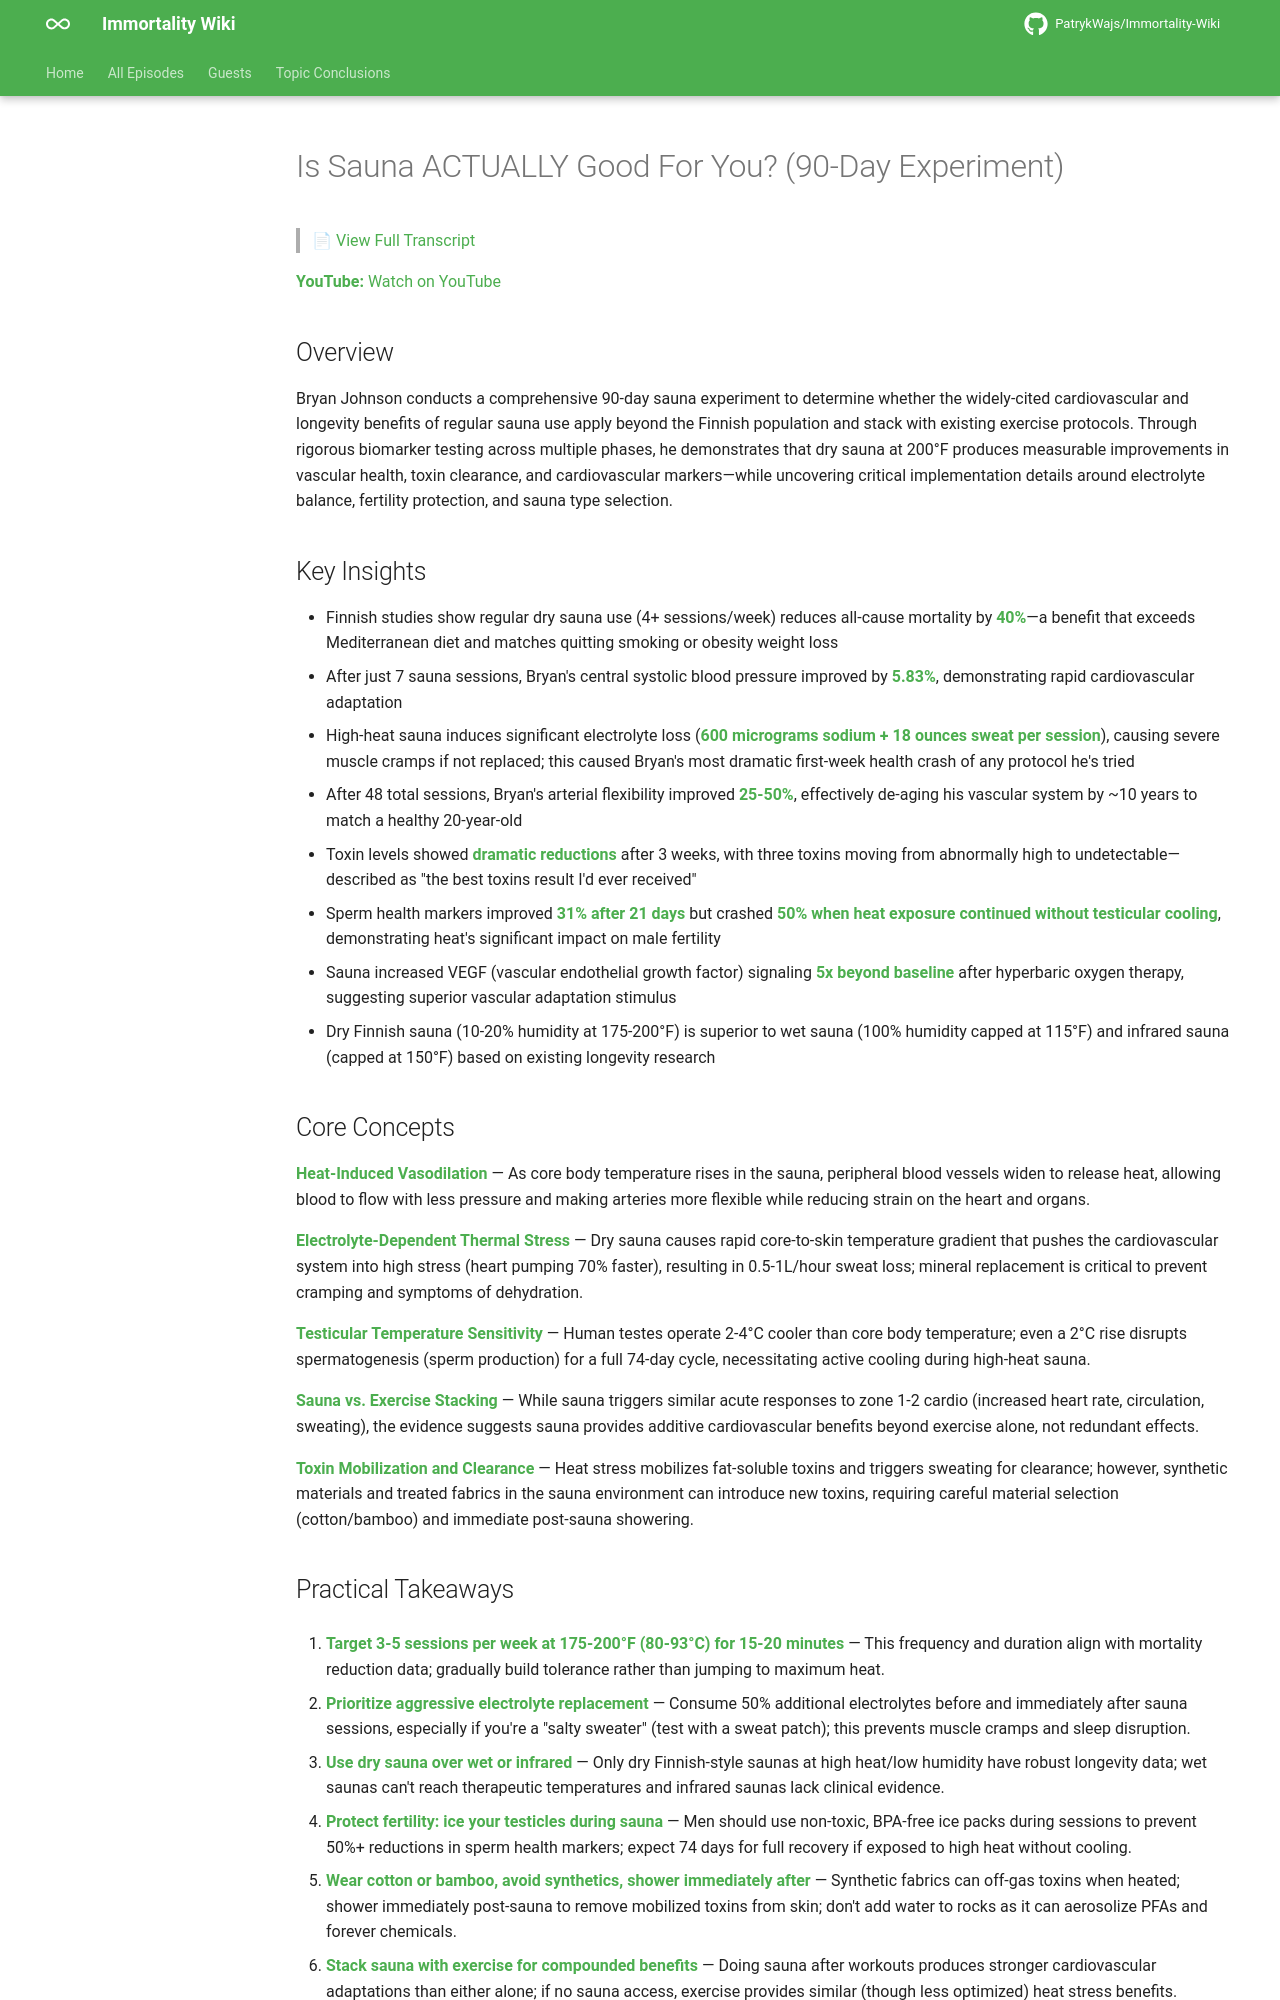

repository: PatrykWajs/Immortality-Wiki · page: Episodes/EP-124 - Is Sauna ACTUALLY Good For You (90-Day Experiment)/summary/index.html · generator: mkdocs

# Is Sauna ACTUALLY Good For You? (90-Day Experiment)

> 📄 [View Full Transcript](transcript.md)

**YouTube:** [Watch on YouTube](https://www.youtube.com/watch?v=kiUM92VDI1Y)

## Overview

Bryan Johnson conducts a comprehensive 90-day sauna experiment to determine whether the widely-cited cardiovascular and longevity benefits of regular sauna use apply beyond the Finnish population and stack with existing exercise protocols. Through rigorous biomarker testing across multiple phases, he demonstrates that dry sauna at 200°F produces measurable improvements in vascular health, toxin clearance, and cardiovascular markers—while uncovering critical implementation details around electrolyte balance, fertility protection, and sauna type selection.

## Key Insights

- Finnish studies show regular dry sauna use (4+ sessions/week) reduces all-cause mortality by **40%**—a benefit that exceeds Mediterranean diet and matches quitting smoking or obesity weight loss
- After just 7 sauna sessions, Bryan's central systolic blood pressure improved by **5.83%**, demonstrating rapid cardiovascular adaptation
- High-heat sauna induces significant electrolyte loss (**600 micrograms sodium + 18 ounces sweat per session**), causing severe muscle cramps if not replaced; this caused Bryan's most dramatic first-week health crash of any protocol he's tried
- After 48 total sessions, Bryan's arterial flexibility improved **25-50%**, effectively de-aging his vascular system by ~10 years to match a healthy 20-year-old
- Toxin levels showed **dramatic reductions** after 3 weeks, with three toxins moving from abnormally high to undetectable—described as "the best toxins result I'd ever received"
- Sperm health markers improved **31% after 21 days** but crashed **50% when heat exposure continued without testicular cooling**, demonstrating heat's significant impact on male fertility
- Sauna increased VEGF (vascular endothelial growth factor) signaling **5x beyond baseline** after hyperbaric oxygen therapy, suggesting superior vascular adaptation stimulus
- Dry Finnish sauna (10-20% humidity at 175-200°F) is superior to wet sauna (100% humidity capped at 115°F) and infrared sauna (capped at 150°F) based on existing longevity research

## Core Concepts

**Heat-Induced Vasodilation** — As core body temperature rises in the sauna, peripheral blood vessels widen to release heat, allowing blood to flow with less pressure and making arteries more flexible while reducing strain on the heart and organs.

**Electrolyte-Dependent Thermal Stress** — Dry sauna causes rapid core-to-skin temperature gradient that pushes the cardiovascular system into high stress (heart pumping 70% faster), resulting in 0.5-1L/hour sweat loss; mineral replacement is critical to prevent cramping and symptoms of dehydration.

**Testicular Temperature Sensitivity** — Human testes operate 2-4°C cooler than core body temperature; even a 2°C rise disrupts spermatogenesis (sperm production) for a full 74-day cycle, necessitating active cooling during high-heat sauna.

**Sauna vs. Exercise Stacking** — While sauna triggers similar acute responses to zone 1-2 cardio (increased heart rate, circulation, sweating), the evidence suggests sauna provides additive cardiovascular benefits beyond exercise alone, not redundant effects.

**Toxin Mobilization and Clearance** — Heat stress mobilizes fat-soluble toxins and triggers sweating for clearance; however, synthetic materials and treated fabrics in the sauna environment can introduce new toxins, requiring careful material selection (cotton/bamboo) and immediate post-sauna showering.
